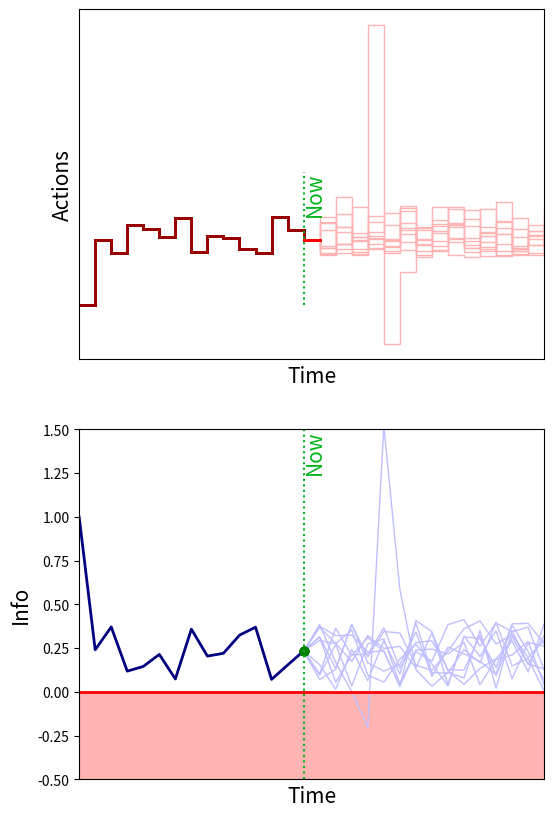

The script that saved this image:
import sys
import numpy as np
import matplotlib.pyplot as plt

N  = 30
FS = 15
a  = 0.9
NMC = 10

Time = [k for k in range(N)]
End = 15

def Barrier(x):
    Thresh = 0.01
    Tau    = 0.15
    if x > Thresh:
        barrier = - Tau * np.log(x)
    else:
        barrier = - Tau * x / Thresh
    return barrier

apast = []
spast = [1]
tpast = []
for now in range(0,End):
    apred = []
    spred = [[spast[-1]]*NMC]
    for time in Time:
        if time == 0:
            ap = [-1*(spast[-1]) + Barrier(spast[-1]) ]*NMC
        else:
            ap = []
            for n in range(0,NMC):
                ap.append(   -1*spred[-1][n] + Barrier(spred[-1][n]) )
            
        sp = []
        for n in range(0,NMC):
            sps = a*spred[-1][n] + 0.5*ap[n] + np.random.uniform(-0.2,0.2)
            sp.append(sps)

        spred.append(sp)
        apred.append(ap)


    snew = a*spast[-1] + 0.5*apred[0][0] + np.random.uniform(-0.2,0.2)
    
    plt.close('all')

    figID = plt.figure(1,figsize=(6,10))
    ax1 = figID.add_subplot(211)
    ax2 = figID.add_subplot(212)

    ax1.step(tpast+[now],apast+[apred[0]],where='post',color=[0.6,0,0],linewidth=2)
    ax1.step(now+np.array(Time),apred,where='post',color=[1,0.7,0.7],linewidth=1)
    ax1.plot([now,now+1],[apred[0],apred[0]],color=[1,0,0],linewidth=2)
        
    
    ax1.plot([now,now],[-1,1],linestyle=':',color=[0,.7,.1])
    
    ax1.set_xticks([])
    ax1.set_yticks([])
    ax1.set_xlabel('Time',fontsize=FS)
    ax1.set_ylabel('Actions',fontsize=FS)
    ax1.text(now,1,'Now',rotation=90,horizontalalignment='left',verticalalignment='top',fontsize=FS,color=[0,.7,.1])

    ax1.set_xlim(0,N-1)

    if tpast:
        ax2.plot(tpast+[now],spast[:-1]+[spred[0][0]],color=[0,0,0.5],linewidth=2)
    ax2.plot(now+np.array(Time),spred[:-1],color=[.75,.75,1],linewidth=1)
    #ax2.plot([now,now+1],[spred[0][-1],snew],color='c',linewidth=2)
    #ax2.plot([now+1],[snew],color='c',linewidth=2,marker='o')
    
    ax2.plot([now],[spred[0]],color='g',linewidth=2,marker='o')
    ax2.plot([now,now],[-0.5,1.5],linestyle=':',color=[0,.7,.1])
    ax2.plot([0,N],[0,0],color='r',linewidth=2)

    ax2.fill_between([0,N], [0,0], [-.5,-.5],color=[1,0.7,.7])

    ax2.set_ylim(-.5,1.5)
    
    ax2.set_xticks([])
    #ax2.set_yticks([])
    ax2.set_xlabel('Time',fontsize=FS)
    ax2.set_ylabel('Info',fontsize=FS)
    ax2.text(now,1.5,'Now',rotation=90,horizontalalignment='left',verticalalignment='top',fontsize=FS,color=[0,.7,.1])
    ax2.set_xlim(0,N-1)
    
    plt.show(block=False)

    tpast.append(now)
    apast.append(apred[0])
    spast.append(snew)
    plt.pause(.1)
        
    #sys.exit()
    figID.savefig('Policy'+str(now)+'.eps', transparent=None, dpi='figure', format=None,metadata=None, bbox_inches='tight', pad_inches=0.1,facecolor='auto', edgecolor='auto', backend=None) #, bbox_inches='tight'
    
    




